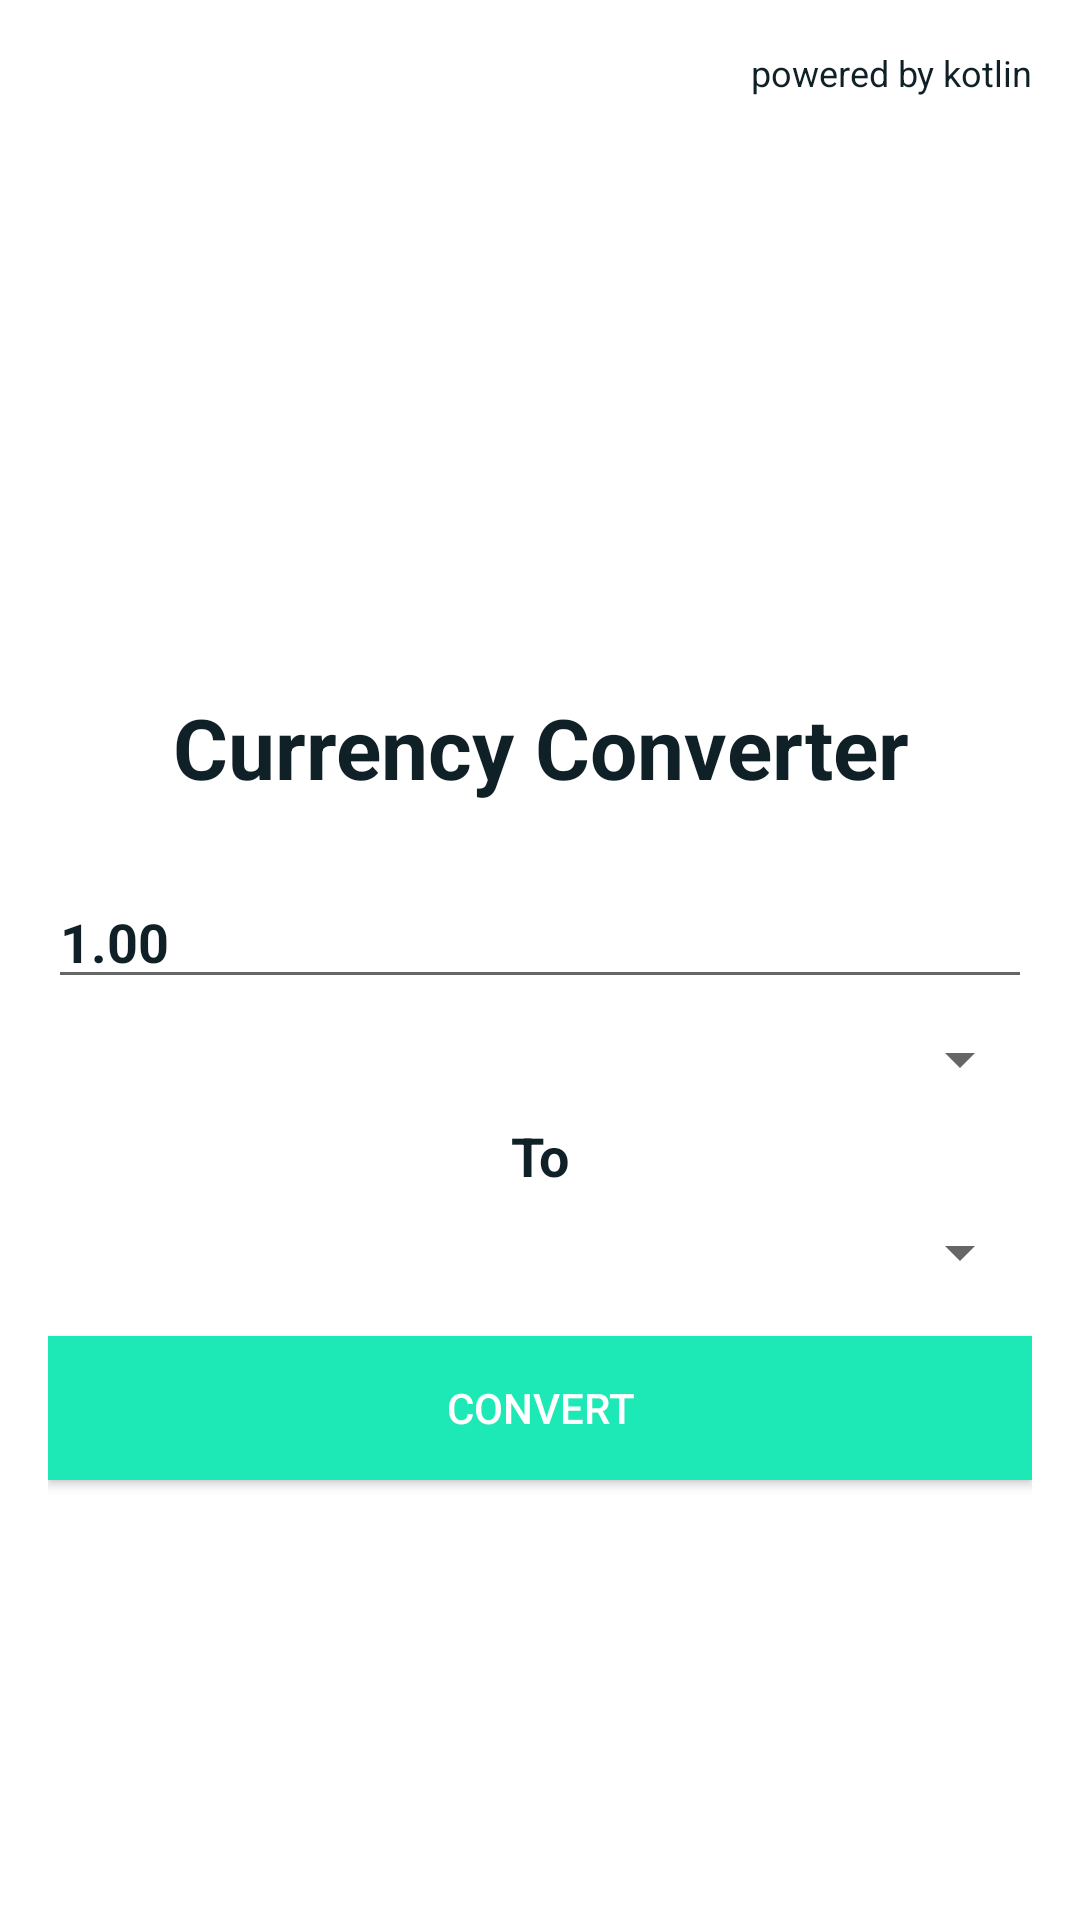

Here is an Android app screen rendered from its layout file. Give the layout XML and the strings, colors and styles it references.
<!-- AndroidManifest.xml: application theme AppTheme -->
<!-- res/layout/conversion_fragment.xml -->
<?xml version="1.0" encoding="utf-8"?>
<LinearLayout xmlns:android="http://schemas.android.com/apk/res/android"
    android:layout_width="match_parent"
    android:layout_height="match_parent"
    android:background="@android:color/white"
    android:orientation="vertical"
    android:padding="16dp">

    <TextView
        android:layout_width="match_parent"
        android:layout_height="wrap_content"
        android:layout_marginBottom="16dp"
        android:gravity="top|end"
        android:text="@string/powered_by_kotlin"
        android:textColor="@color/colorAccentDark"
        android:textSize="12sp" />

    <ImageView
        android:layout_width="150dp"
        android:layout_height="150dp"
        android:layout_gravity="center"
        android:layout_margin="16dp"
        android:src="@drawable/kotlin_currency" />


    <TextView
        android:layout_width="match_parent"
        android:layout_height="wrap_content"
        android:gravity="center"
        android:text="@string/currency_converter"
        android:textColor="@color/colorAccentDark"
        android:textSize="28sp"
        android:textStyle="bold" />


    <EditText
        android:id="@+id/currency_edit"
        android:layout_width="match_parent"
        android:layout_height="wrap_content"
        android:layout_marginTop="24dp"
        android:hint="@string/_0_00"
        android:inputType="numberDecimal"
        android:textColor="@color/colorAccentDark"
        android:textColorHint="@color/white_trans"
        android:textSize="18sp"
        android:textStyle="bold" />


    <Spinner
        android:id="@+id/from_currency_spinner"
        android:layout_width="match_parent"
        android:layout_height="wrap_content"
        android:layout_marginTop="8dp"
        android:dropDownSelector="@color/colorPrimary"
        android:spinnerMode="dropdown" />


    <TextView
        android:id="@+id/to_currency_edit"
        android:layout_width="match_parent"
        android:layout_height="wrap_content"
        android:layout_marginTop="8dp"
        android:gravity="center"
        android:text="@string/to"
        android:textColor="@color/colorAccentDark"
        android:textSize="18sp"
        android:textStyle="bold" />

    <Spinner
        android:id="@+id/to_currency_spinner"
        android:layout_width="match_parent"
        android:layout_height="wrap_content"
        android:layout_marginTop="8dp"
        android:spinnerMode="dropdown"
        android:theme="@style/AppTheme" />


    <Button
        android:id="@+id/convert_button"
        android:layout_width="match_parent"
        android:layout_height="wrap_content"
        android:layout_marginTop="16dp"
        android:background="@color/colorAccent"
        android:text="@string/convert"
        android:textColor="@android:color/white" />

</LinearLayout>
<!-- resources referenced by this layout -->
<resources>
  <color name="colorAccent">#1de9b6</color>
  <color name="colorAccentDark">#102027</color>
  <color name="colorPrimary">#2962ff</color>
  <string name="_0_00">1.00</string>
  <string name="convert">Convert</string>
  <string name="currency_converter">Currency Converter</string>
  <string name="powered_by_kotlin">powered by kotlin</string>
  <string name="to">To</string>
  <style name="AppTheme" parent="Theme.AppCompat.Light.NoActionBar">
  		
  		<item name="colorPrimary">@color/colorPrimary</item>
  		<item name="colorPrimaryDark">@color/colorPrimaryDark</item>
  		<item name="colorAccent">@color/colorAccent</item>
  	</style>
  <color name="colorPrimaryDark">#0039cb</color>
</resources>
